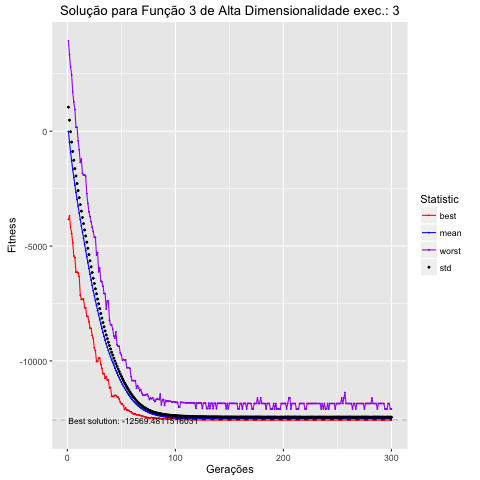

The table this chart was drawn from, first rows:
, Total, Media, DesvPad, Minimo, Maximo
1, -126926, -12.69, 1060, -3837, 3930
2, -4860537, -486.1, 966.6, -3685, 3331
3, -9105658, -910.6, 887.1, -4174, 2799
4, -12986602, -1299, 826.2, -4446, 2450
5, -16723170, -1672, 791.5, -4861, 1709
6, -20142363, -2014, 751.7, -5433, 1270
7, -23558514, -2356, 726.7, -5508, 940.5
8, -26618716, -2662, 713.1, -6133, 170.5
9, -29705949, -2971, 691.6, -6133, 170.5
10, -32620608, -3262, 678.1, -6171, -410.6
11, -35637448, -3564, 667, -6323, -811.1
12, -38465388, -3847, 652.7, -7135, -1356
13, -41277194, -4128, 649.2, -7322, -1217
14, -43919314, -4392, 635.8, -7322, -1834
15, -46589973, -4659, 633.2, -7305, -1918
16, -49304216, -4930, 632.3, -7687, -1897
17, -51914512, -5191, 631.6, -7689, -1953
18, -54598558, -5460, 630.3, -8063, -2716
19, -57227611, -5723, 628.2, -8063, -3144
20, -59779511, -5978, 607, -8297, -3511
21, -62294517, -6229, 586.4, -8567, -3716
22, -64770808, -6477, 571.2, -8584, -3940
23, -67114411, -6711, 559.7, -8880, -4180
24, -69473047, -6947, 546.1, -9015, -4365
25, -71597915, -7160, 532.8, -9437, -4618
26, -73786836, -7379, 518.4, -9552, -4618
27, -75882113, -7588, 511.3, -10023, -5389
28, -78021523, -7802, 496.9, -10023, -5286
29, -80005434, -8001, 487.9, -9880, -6122
30, -81985444, -8199, 475.5, -9880, -5960
31, -83970639, -8397, 460.8, -10160, -6517
32, -85816100, -8582, 446.3, -10317, -6562
33, -87607051, -8761, 428.9, -10557, -6742
34, -89305220, -8931, 417.2, -10557, -7070
35, -90982645, -9098, 402.9, -10757, -7070
36, -92566126, -9257, 386.3, -10686, -7740
37, -94035605, -9404, 370.1, -10832, -7385
38, -95483402, -9548, 360.9, -10832, -7385
39, -96857714, -9686, 357.4, -11177, -8233
40, -98221309, -9822, 345.3, -11153, -8420
41, -99504306, -9950, 331.2, -11543, -8432
42, -100705877, -10071, 326.3, -11543, -8610
43, -101913431, -10191, 312, -11543, -8908
44, -103097261, -10310, 305.1, -11501, -9009
45, -104203808, -10420, 298.9, -11501, -8741
46, -105263971, -10526, 290.3, -11558, -9291
47, -106341892, -10634, 281.2, -11578, -9359
48, -107323569, -10732, 275.1, -11656, -9359
49, -108306621, -10831, 264, -11790, -9647
50, -109250132, -10925, 255.5, -11870, -9738
51, -110182440, -11018, 245.1, -11870, -9955
52, -111027490, -11103, 241.2, -11953, -9940
53, -111849908, -11185, 233.8, -12116, -9955
54, -112634422, -11263, 231.7, -12047, -9955
55, -113411735, -11341, 220.6, -12137, -10293
56, -114163306, -11416, 213, -12137, -10293
57, -114847801, -11485, 207.5, -12165, -10292
58, -115553328, -11555, 196.7, -12206, -10326
59, -116175634, -11618, 186.7, -12216, -10678
60, -116765182, -11677, 180.5, -12268, -10857
... 240 more rows
